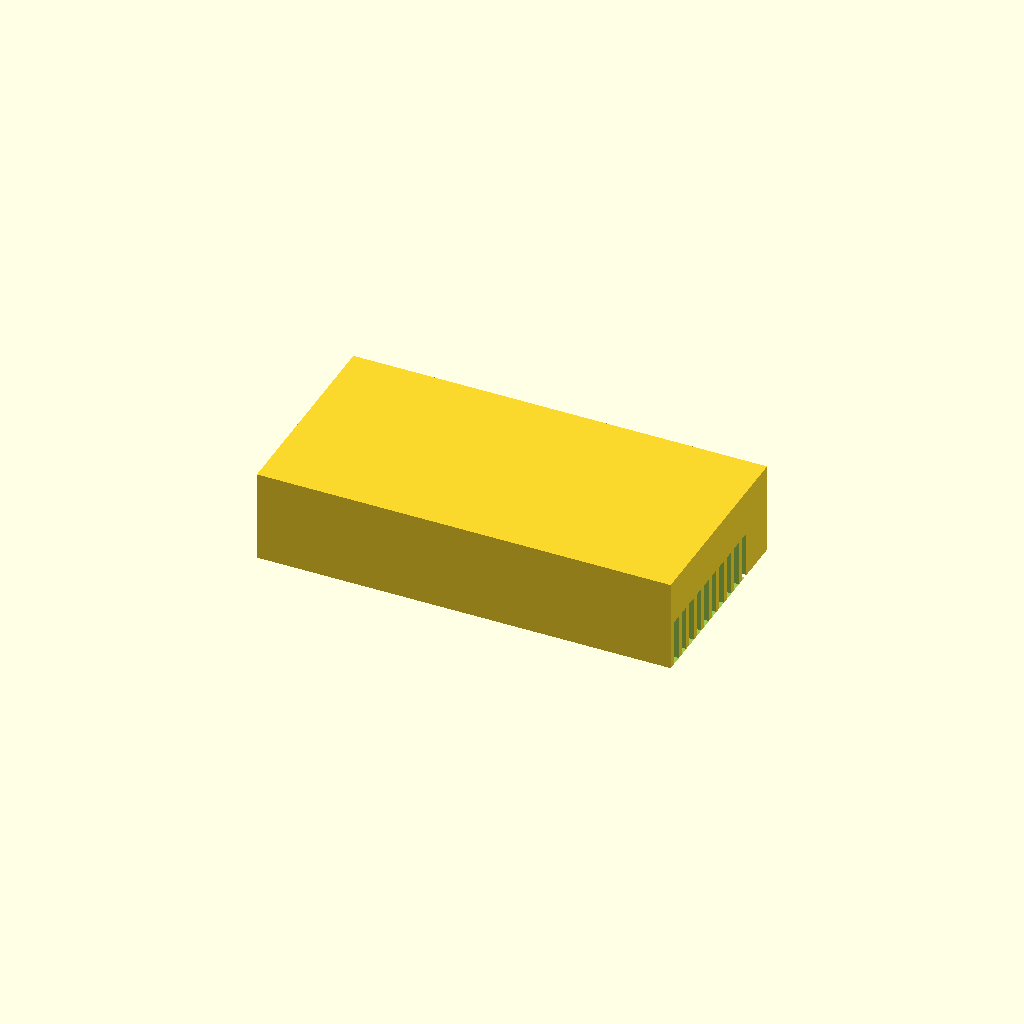
Cell 1 — every parameter at its default value.
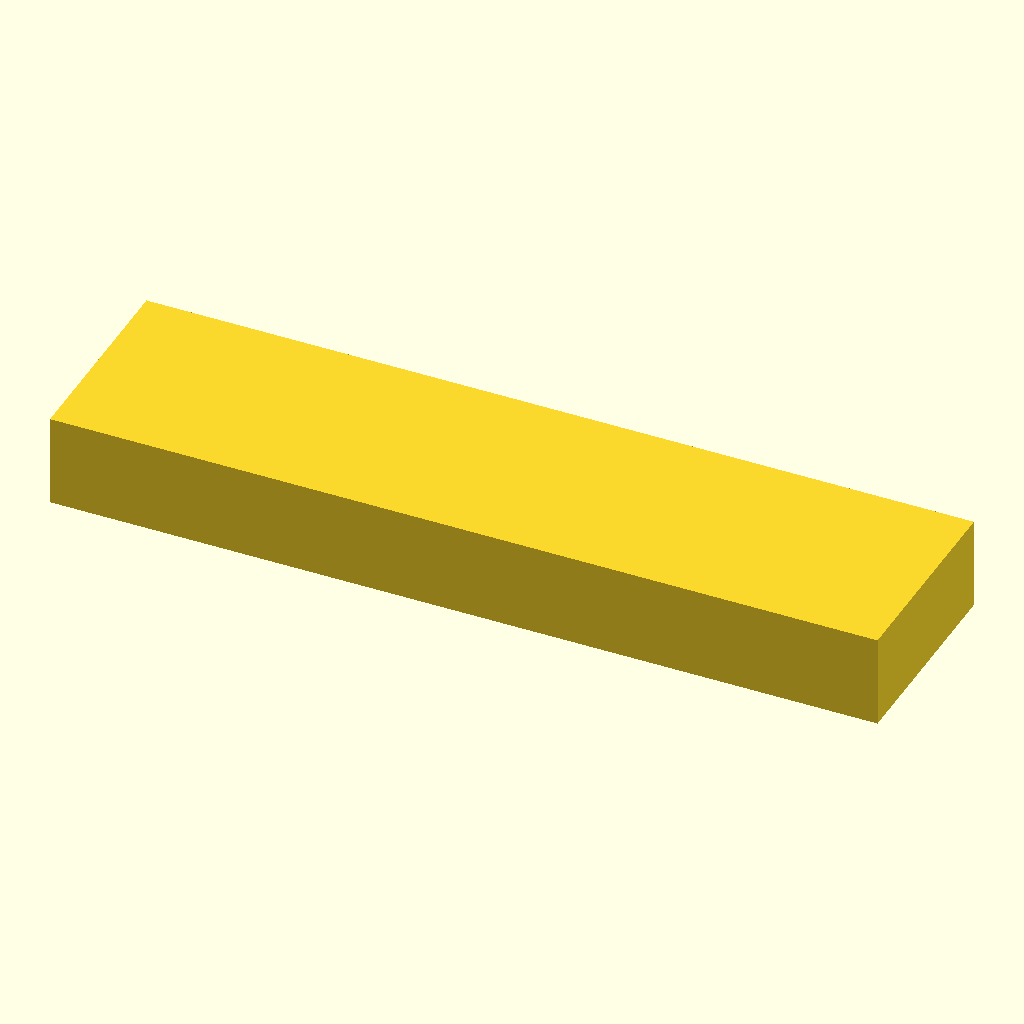
Cell 2: the same model with base_l = 180.
One fixed orthographic camera (rotation 55°, 0°, 25°; colour scheme Cornfield) for every cell.
The OpenSCAD source (bench/results/gpu-v2-g1/code/scadcoder-v2/slide_drying_rack_s1_a1.scad):
// Drying rack for microscope slides - a solid base block with a row of parallel slots cut into
// the top face, so slides stand upright on their long edge. NOVEL general part (a generic
// "slide rack").
//

slides   = 10;
slide_w  = 75;
slide_h  = 25;
slide_t  = 1;
base_l   = 90;
base_w   = 45;
base_h   = 20;
slot_l   = 77;
slot_w   = 1.6;
slot_d   = 10;
pitch    = 3.5;

$fn = 48;

slot_w_eff = slot_w + 0.5;                 // open the cut so it doesn't bridge at wall quality

difference() {
    translate([-base_l / 2, -base_w / 2, 0]) cube([base_l, base_w, base_h]);
    for (i = [0 : slides - 1])
        translate([0, -base_w / 2 + pitch / 2 + i * pitch, 0])
            cube([slot_l, slot_w_eff, slot_d]);
}
Parameter table extracted from the source (name, type, default, range or options):
slides: number, default 10
slide_w: number, default 75
slide_h: number, default 25
slide_t: number, default 1
base_l: number, default 90
base_w: number, default 45
base_h: number, default 20
slot_l: number, default 77
slot_w: number, default 1.6
slot_d: number, default 10
pitch: number, default 3.5
